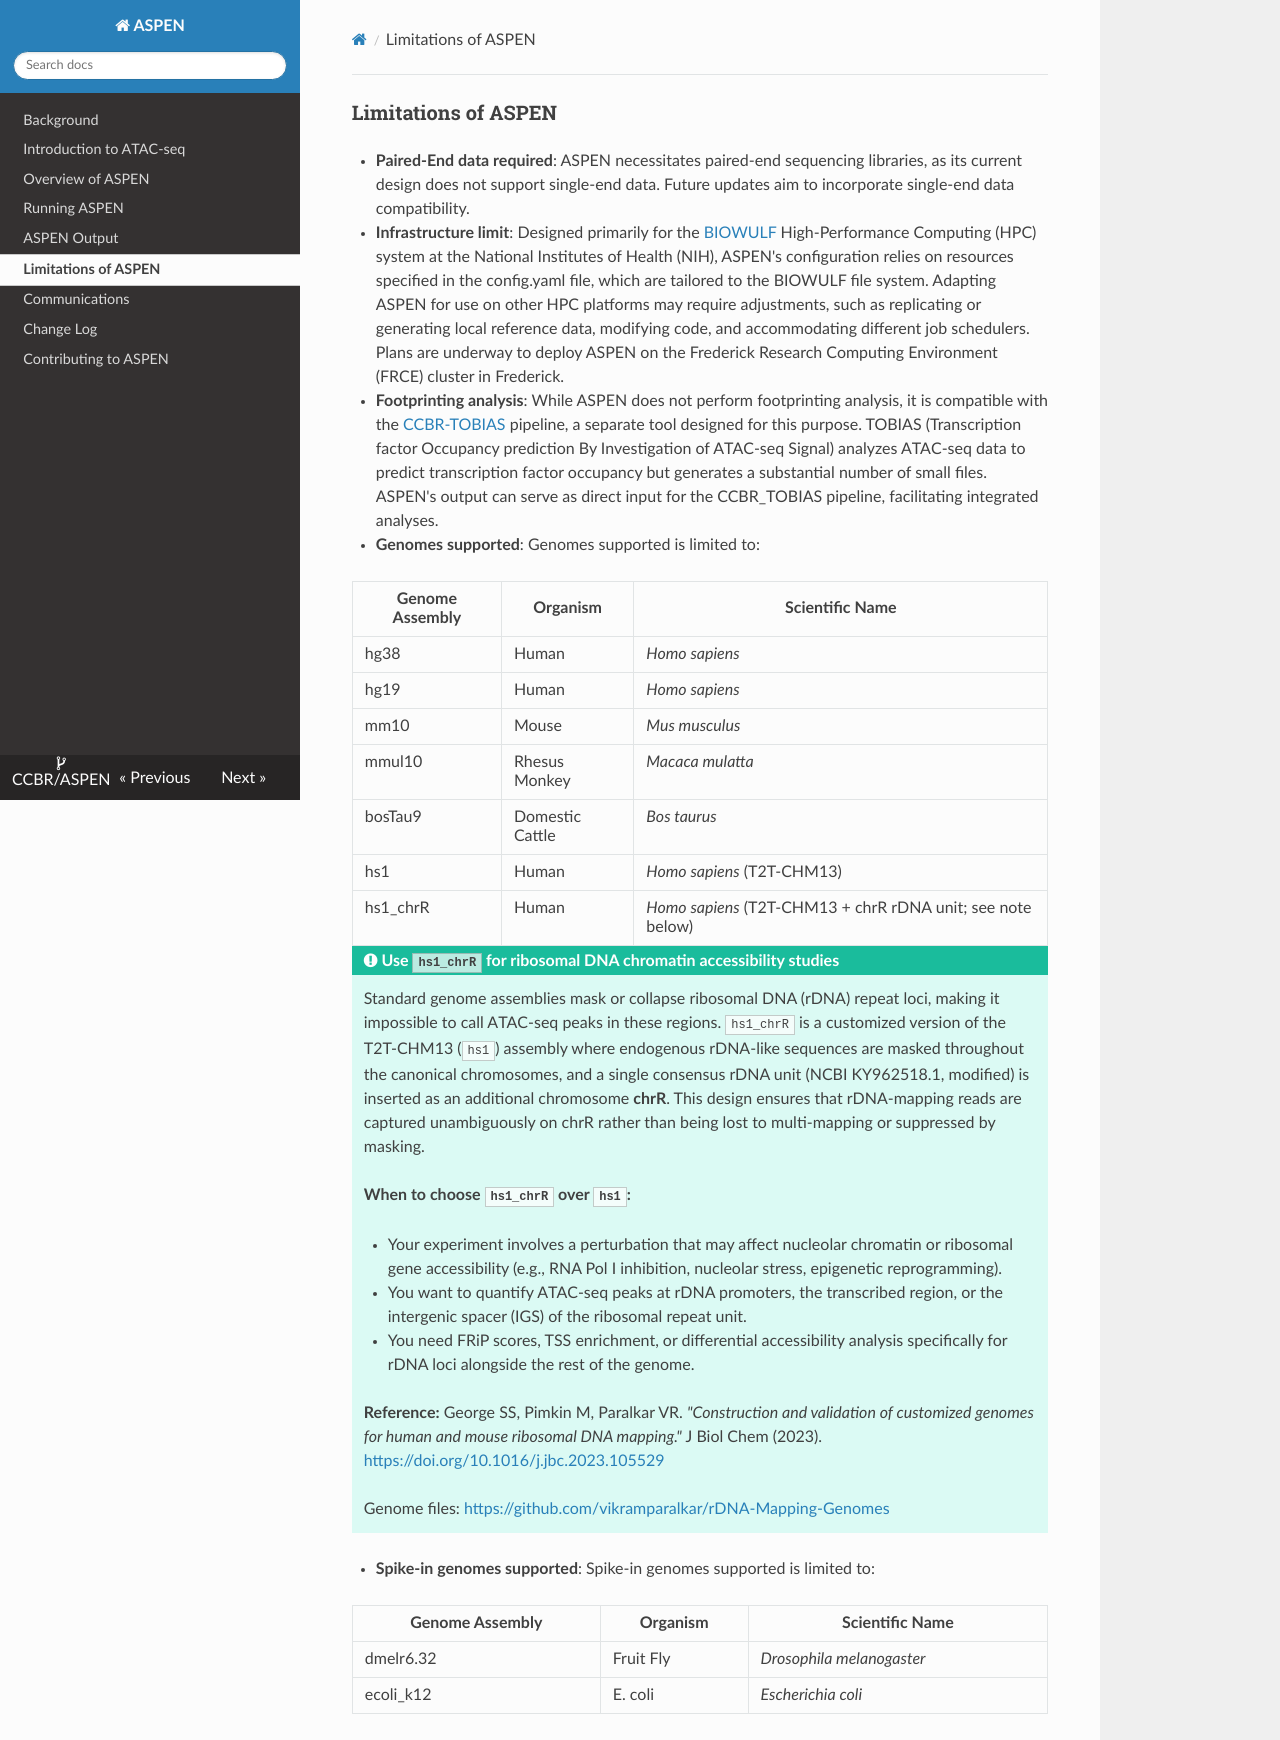

repository: NCIPangea/ASPEN · page: dev/limitations/index.html · generator: mkdocs

### Limitations of ASPEN

- **Paired-End data required**: ASPEN necessitates paired-end sequencing libraries, as its current design does not support single-end data. Future updates aim to incorporate single-end data compatibility.

- **Infrastructure limit**: Designed primarily for the [BIOWULF](https://hpc.nih.gov/) High-Performance Computing (HPC) system at the National Institutes of Health (NIH), ASPEN's configuration relies on resources specified in the config.yaml file, which are tailored to the BIOWULF file system. Adapting ASPEN for use on other HPC platforms may require adjustments, such as replicating or generating local reference data, modifying code, and accommodating different job schedulers. Plans are underway to deploy ASPEN on the Frederick Research Computing Environment (FRCE) cluster in Frederick.

- **Footprinting analysis**: While ASPEN does not perform footprinting analysis, it is compatible with the [CCBR-TOBIAS](https://github.com/CCBR/CCBR_tobias) pipeline, a separate tool designed for this purpose. TOBIAS (Transcription factor Occupancy prediction By Investigation of ATAC-seq Signal) analyzes ATAC-seq data to predict transcription factor occupancy but generates a substantial number of small files. ASPEN's output can serve as direct input for the CCBR_TOBIAS pipeline, facilitating integrated analyses.

- **Genomes supported**: Genomes supported is limited to:

| Genome Assembly | Organism        | Scientific Name                                             |
| --------------- | --------------- | ----------------------------------------------------------- |
| hg38            | Human           | _Homo sapiens_                                              |
| hg19            | Human           | _Homo sapiens_                                              |
| mm10            | Mouse           | _Mus musculus_                                              |
| mmul10          | Rhesus Monkey   | _Macaca mulatta_                                            |
| bosTau9         | Domestic Cattle | _Bos taurus_                                                |
| hs1             | Human           | _Homo sapiens_ (T2T-CHM13)                                  |
| hs1_chrR        | Human           | _Homo sapiens_ (T2T-CHM13 + chrR rDNA unit; see note below) |

!!! tip "Use `hs1_chrR` for ribosomal DNA chromatin accessibility studies"
    Standard genome assemblies mask or collapse ribosomal DNA (rDNA) repeat
    loci, making it impossible to call ATAC-seq peaks in these regions.
    `hs1_chrR` is a customized version of the T2T-CHM13 (`hs1`) assembly
    where endogenous rDNA-like sequences are masked throughout the canonical
    chromosomes, and a single consensus rDNA unit (NCBI KY962518.1, modified)
    is inserted as an additional chromosome **chrR**. This design ensures that
    rDNA-mapping reads are captured unambiguously on chrR rather than being
    lost to multi-mapping or suppressed by masking.

    **When to choose `hs1_chrR` over `hs1`:**

    - Your experiment involves a perturbation that may affect nucleolar
        chromatin or ribosomal gene accessibility (e.g., RNA Pol I inhibition,
        nucleolar stress, epigenetic reprogramming).
    - You want to quantify ATAC-seq peaks at rDNA promoters, the transcribed
        region, or the intergenic spacer (IGS) of the ribosomal repeat unit.
    - You need FRiP scores, TSS enrichment, or differential accessibility
        analysis specifically for rDNA loci alongside the rest of the genome.

    **Reference:**
    George SS, Pimkin M, Paralkar VR.
    *"Construction and validation of customized genomes for human and mouse ribosomal DNA mapping."*
    J Biol Chem (2023). <https://doi.org/10.1016/j.jbc.2023.105529>

    Genome files: <https://github.com/vikramparalkar/rDNA-Mapping-Genomes>

- **Spike-in genomes supported**: Spike-in genomes supported is limited to:

| Genome Assembly | Organism  | Scientific Name           |
| --------------- | --------- | ------------------------- |
| dmelr6.32       | Fruit Fly | _Drosophila melanogaster_ |
| ecoli_k12       | E. coli   | _Escherichia coli_        |
